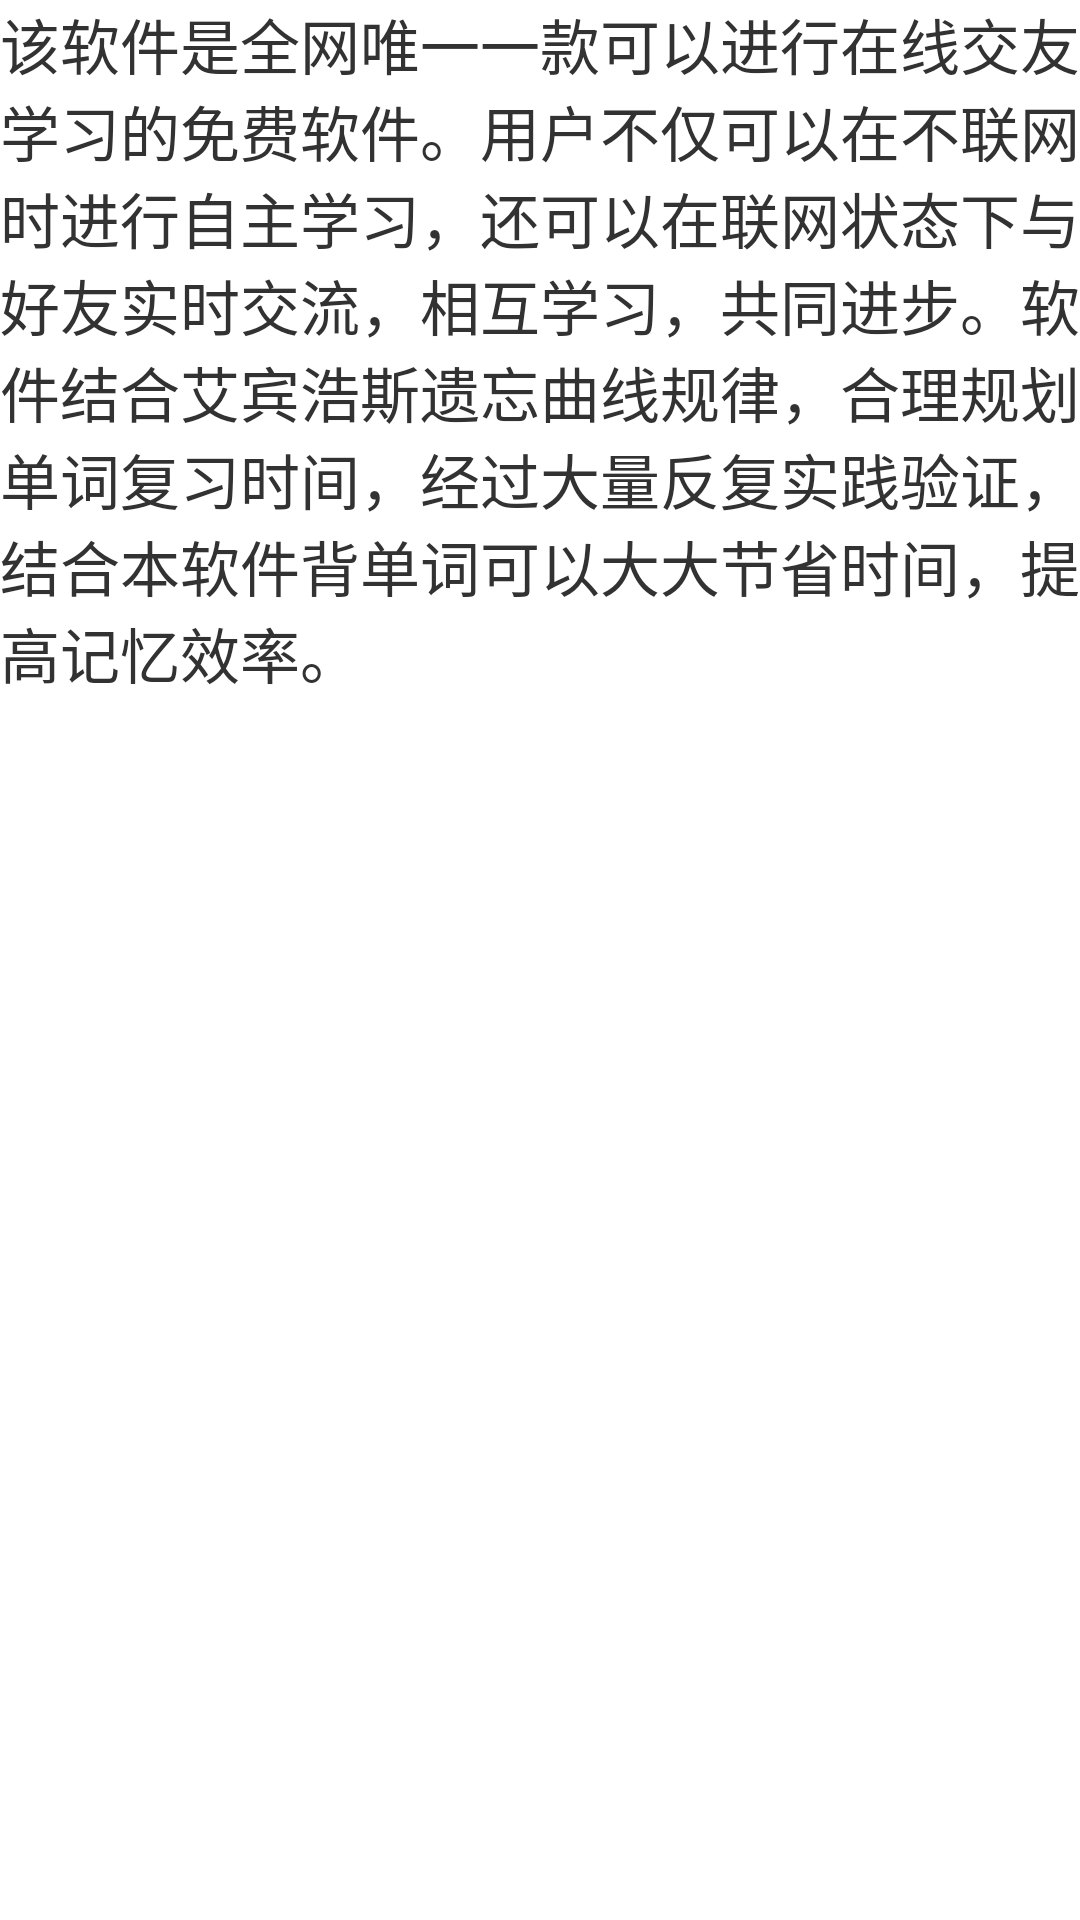

Layout XML and referenced resources for this Android screen:
<!-- AndroidManifest.xml: application theme AppTheme -->
<!-- res/layout/about.xml -->
<?xml version="1.0" encoding="utf-8"?>
<LinearLayout xmlns:android="http://schemas.android.com/apk/res/android"
    android:layout_width="fill_parent"
    android:layout_height="fill_parent"
    android:orientation="vertical" >
        <TextView style="@style/style1"
        android:text="@string/about_content"
        android:layout_width="fill_parent"
        android:layout_height="fill_parent"
        />

</LinearLayout>
<!-- resources referenced by this layout -->
<resources>
  <string name="about_content">该软件是全网唯一一款可以进行在线交友学习的免费软件。用户不仅可以在不联网时进行自主学习，还可以在联网状态下与好友实时交流，相互学习，共同进步。软件结合艾宾浩斯遗忘曲线规律，合理规划单词复习时间，经过大量反复实践验证，结合本软件背单词可以大大节省时间，提高记忆效率。</string>
  <style name="style1">
          <item name="android:textSize">20sp</item>
          <item name="android:text">#EC9237</item>
      </style>
  <style name="AppTheme" parent="AppBaseTheme">
          <item name="android:windowNoTitle">true</item>
      </style>
  <style name="AppBaseTheme" parent="android:Theme.Light" />
</resources>
